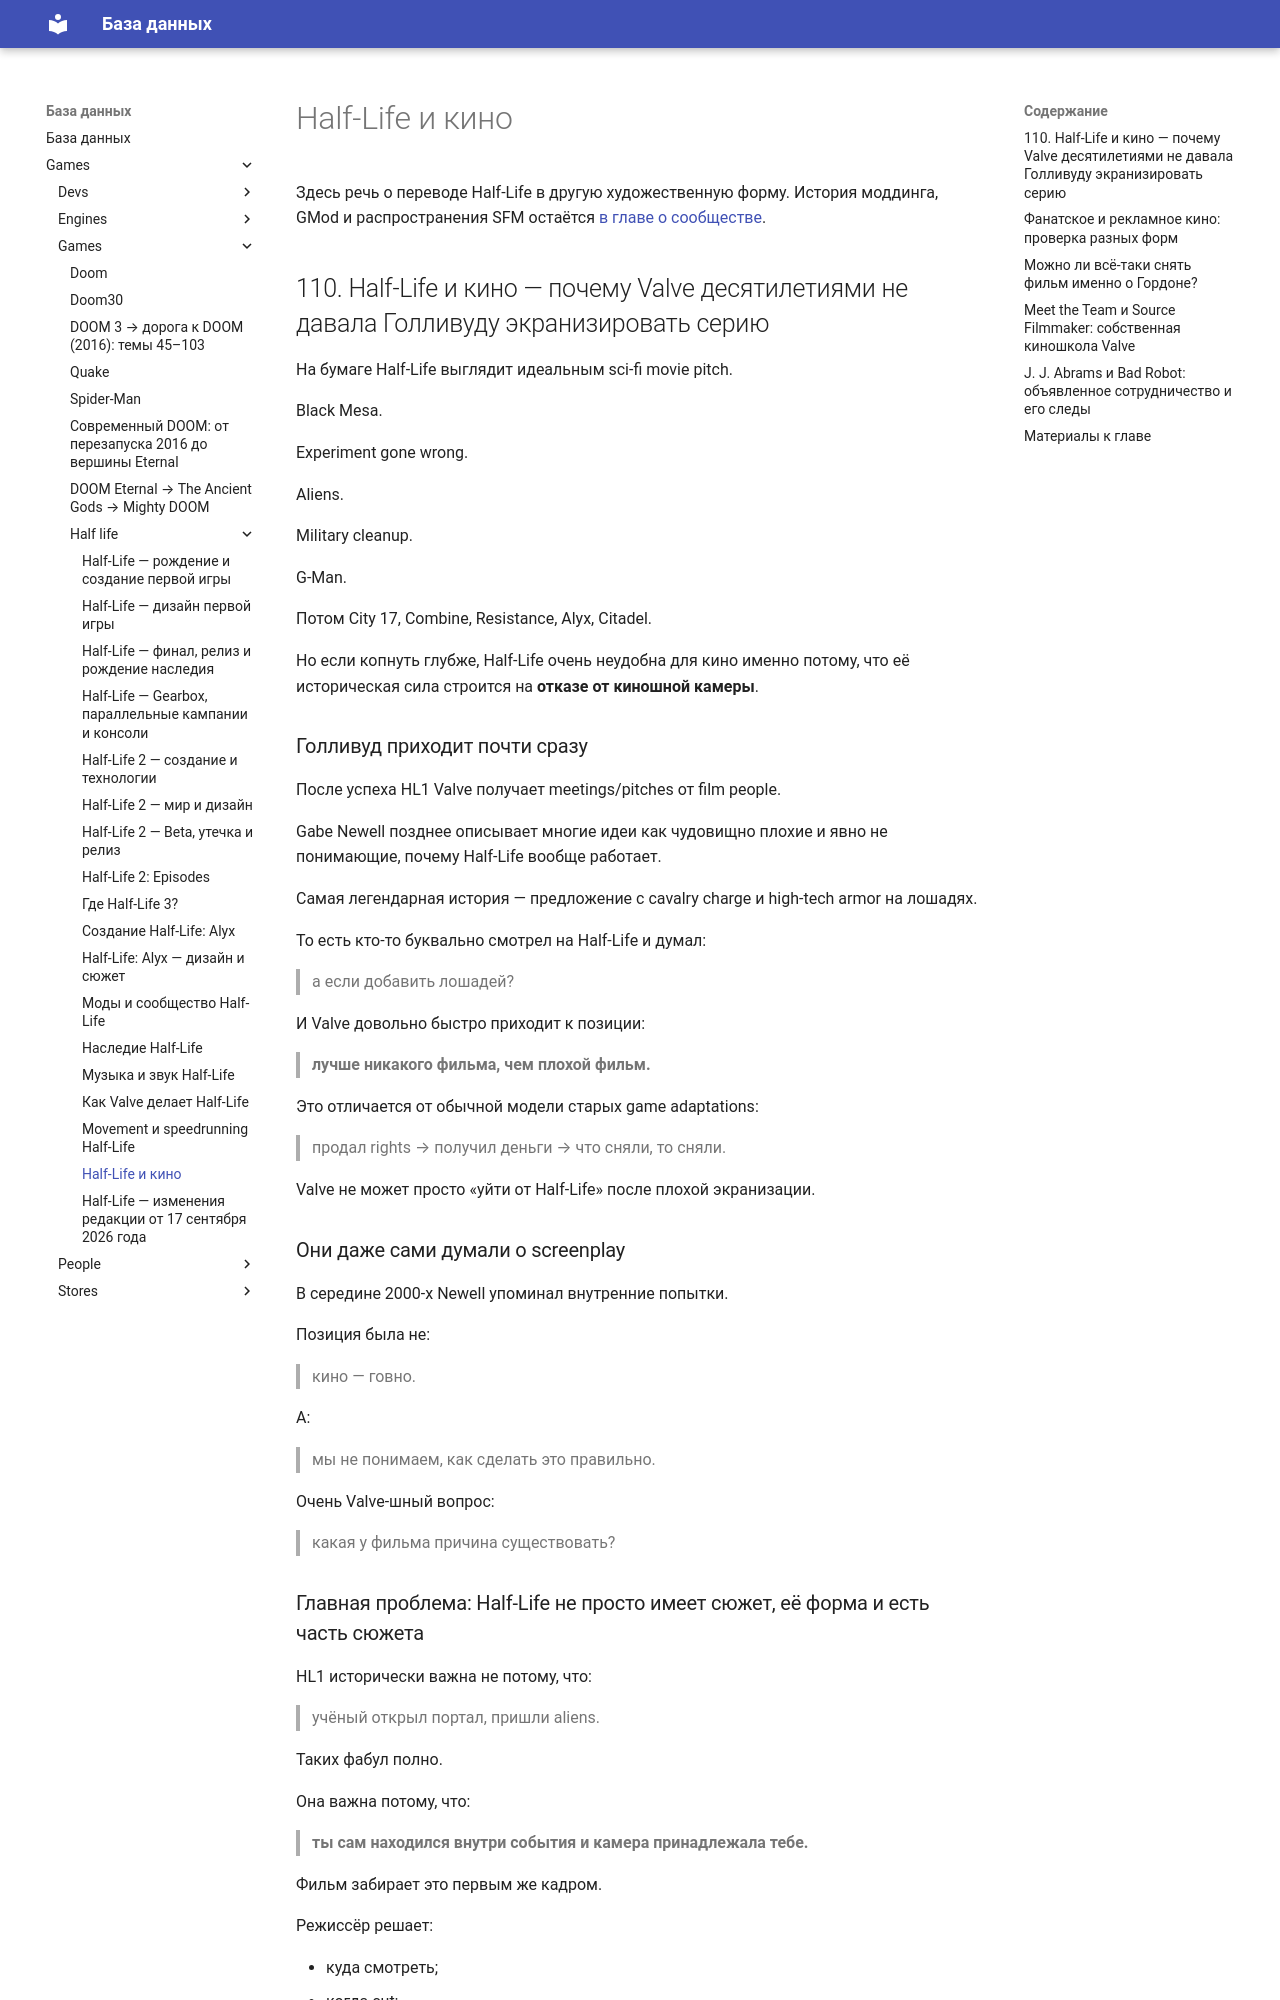

repository: LirikIonov/knowledge · page: games/games/half-life/17-half-life-and-film/index.html · generator: mkdocs

# Half-Life и кино

Здесь речь о переводе Half-Life в другую художественную форму. История моддинга, GMod и распространения SFM остаётся [в главе о сообществе](12-modding-and-community.md#p094).

## 110. Half-Life и кино — почему Valve десятилетиями не давала Голливуду экранизировать серию { #p110 }

На бумаге Half-Life выглядит идеальным sci-fi movie pitch.

Black Mesa.

Experiment gone wrong.

Aliens.

Military cleanup.

G-Man.

Потом City 17, Combine, Resistance, Alyx, Citadel.

Но если копнуть глубже, Half-Life очень неудобна для кино именно потому, что её историческая сила строится на **отказе от киношной камеры**.

### Голливуд приходит почти сразу

После успеха HL1 Valve получает meetings/pitches от film people.

Gabe Newell позднее описывает многие идеи как чудовищно плохие и явно не понимающие, почему Half-Life вообще работает.

Самая легендарная история — предложение с cavalry charge и high-tech armor на лошадях.

То есть кто-то буквально смотрел на Half-Life и думал:

> а если добавить лошадей?

И Valve довольно быстро приходит к позиции:

> **лучше никакого фильма, чем плохой фильм.**

Это отличается от обычной модели старых game adaptations:

> продал rights → получил деньги → что сняли, то сняли.

Valve не может просто «уйти от Half-Life» после плохой экранизации.

### Они даже сами думали о screenplay

В середине 2000-х Newell упоминал внутренние попытки.

Позиция была не:

> кино — говно.

А:

> мы не понимаем, как сделать это правильно.

Очень Valve-шный вопрос:

> какая у фильма причина существовать?

### Главная проблема: Half-Life не просто имеет сюжет, её форма и есть часть сюжета

HL1 исторически важна не потому, что:

> учёный открыл портал, пришли aliens.

Таких фабул полно.

Она важна потому, что:

> **ты сам находился внутри события и камера принадлежала тебе.**

Фильм забирает это первым же кадром.

Режиссёр решает:

- куда смотреть;
- когда cut;
- какой close-up;
- что hero замечает.

А Valve десятилетиями училась **не делать этого**.
